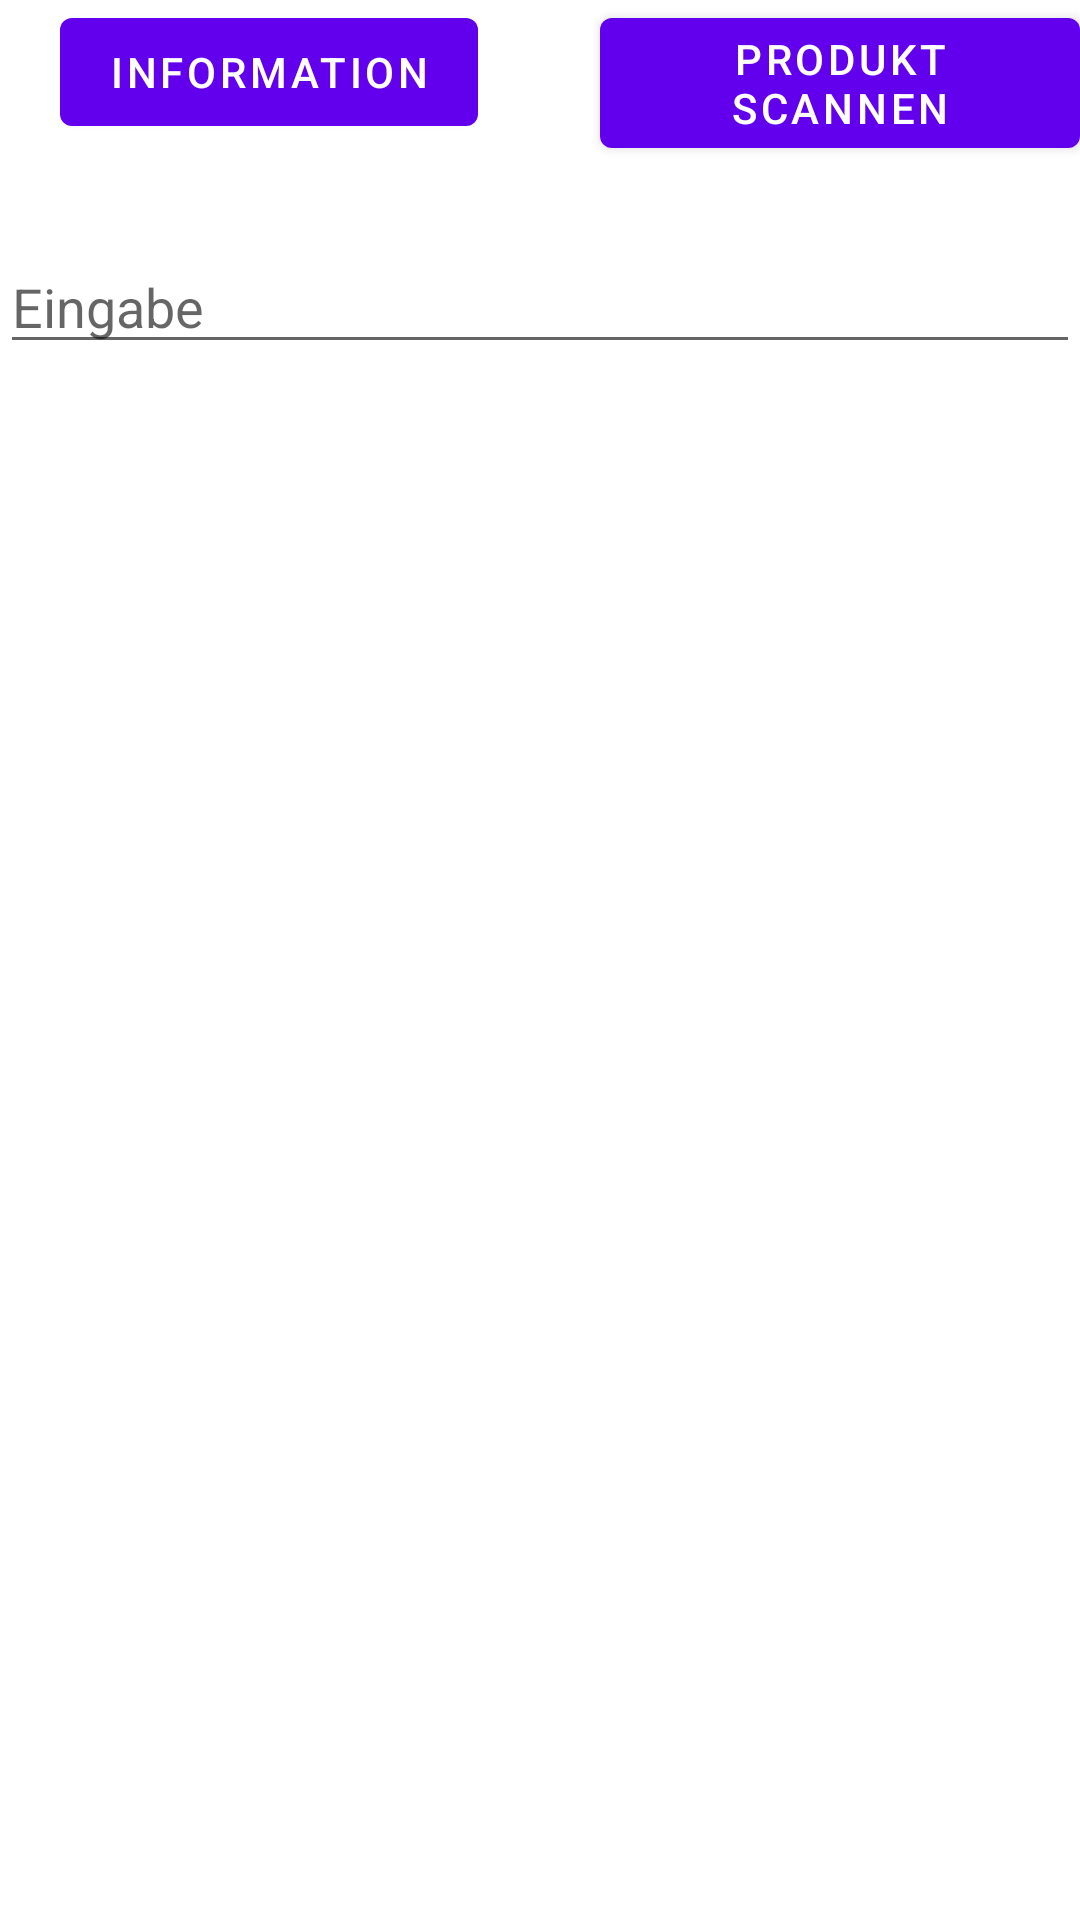

Produce the Android XML layout that renders to this screen, including the resource entries it uses.
<!-- AndroidManifest.xml: application theme Theme.DietApp -->
<!-- res/layout/activity_home.xml -->
<?xml version="1.0" encoding="utf-8"?>
<RelativeLayout xmlns:android="http://schemas.android.com/apk/res/android"
    xmlns:app="http://schemas.android.com/apk/res-auto"
    xmlns:tools="http://schemas.android.com/tools"
    android:layout_width="match_parent"
    android:layout_height="match_parent"
    tools:context=".MainActivity">

    <Button
        android:id="@+id/button3"
        android:layout_width="wrap_content"
        android:layout_height="wrap_content"
        android:layout_marginLeft="200dp"
        android:text="Produkt Scannen"
        tools:layout_editor_absoluteY="16dp" />


    <Button
        android:id="@+id/button"
        android:layout_width="wrap_content"
        android:layout_height="wrap_content"
        android:text="Information"
        android:layout_marginLeft="20dp"
        tools:layout_editor_absoluteX="47dp"
        tools:layout_editor_absoluteY="16dp" />

    <EditText
        android:id="@+id/Input"
        android:layout_width="match_parent"
        android:layout_height="wrap_content"
        android:layout_marginTop="80dp"
        android:ems="10"
        android:hint="Eingabe"
        android:inputType="textPersonName"
        app:layout_constraintEnd_toEndOf="parent"
        app:layout_constraintStart_toStartOf="parent"
        app:layout_constraintTop_toBottomOf="@+id/button" />



    <TextView
        android:id="@+id/inp"
        android:layout_width="389dp"
        android:layout_height="wrap_content"
        android:layout_marginTop="440dp"
        android:textSize="20dp" />

    <ImageView
        android:id="@+id/imageView"
        android:layout_width="283dp"
        android:layout_height="238dp"
        android:layout_centerHorizontal="true"
        android:layout_marginTop="130dp"
        tools:srcCompat="@tools:sample/avatars" />

    <TextView
        android:id="@+id/ZuckerA"
        android:layout_width="100dp"
        android:layout_height="wrap_content"
        android:layout_marginTop="480dp"
        android:textSize="20dp" />

    <TextView
        android:id="@+id/ZuckerZ"
        android:layout_width="100dp"
        android:layout_height="wrap_content"
        android:layout_marginTop="480dp"
        android:layout_marginLeft="110dp"
        android:textSize="20dp" />

    <TextView
        android:id="@+id/KalA"
        android:layout_width="100dp"
        android:layout_height="wrap_content"
        android:layout_marginTop="530dp"
        android:textSize="20dp" />
    <TextView
        android:id="@+id/KalZ"
        android:layout_width="100dp"
        android:layout_height="wrap_content"
        android:layout_marginTop="530dp"
        android:layout_marginLeft="110dp"
        android:textSize="20dp" />

    <TextView
        android:id="@+id/ProteinA"
        android:layout_width="100dp"
        android:layout_height="wrap_content"
        android:layout_marginTop="580dp"
        android:textSize="20dp" />

    <TextView
        android:id="@+id/ProteinZ"
        android:layout_width="100dp"
        android:layout_height="wrap_content"
        android:layout_marginTop="580dp"
        android:layout_marginLeft="110dp"
        android:textSize="20dp" />

    <TextView
        android:id="@+id/FettA"
        android:layout_width="100dp"
        android:layout_height="wrap_content"
        android:layout_marginTop="640dp"
        android:textSize="20dp" />

    <TextView
        android:id="@+id/FettZ"
        android:layout_width="100dp"
        android:layout_height="wrap_content"
        android:layout_marginTop="640dp"
        android:layout_marginLeft="110dp"
        android:textSize="20dp" />



</RelativeLayout>
<!-- resources referenced by this layout -->
<resources>
  <style name="Theme.DietApp" parent="Theme.MaterialComponents.DayNight.DarkActionBar">
          
          <item name="colorPrimary">@color/purple_500</item>
          <item name="colorPrimaryVariant">@color/purple_700</item>
          <item name="colorOnPrimary">@color/white</item>
          
          <item name="colorSecondary">@color/teal_200</item>
          <item name="colorSecondaryVariant">@color/teal_700</item>
          <item name="colorOnSecondary">@color/black</item>
          
          <item name="android:statusBarColor" tools:targetApi="l">?attr/colorPrimaryVariant</item>
          
      </style>
  <color name="purple_500">#FF6200EE</color>
  <color name="purple_700">#FF3700B3</color>
  <color name="white">#FFFFFFFF</color>
  <color name="teal_200">#FF03DAC5</color>
  <color name="teal_700">#FF018786</color>
  <color name="black">#FF000000</color>
</resources>
